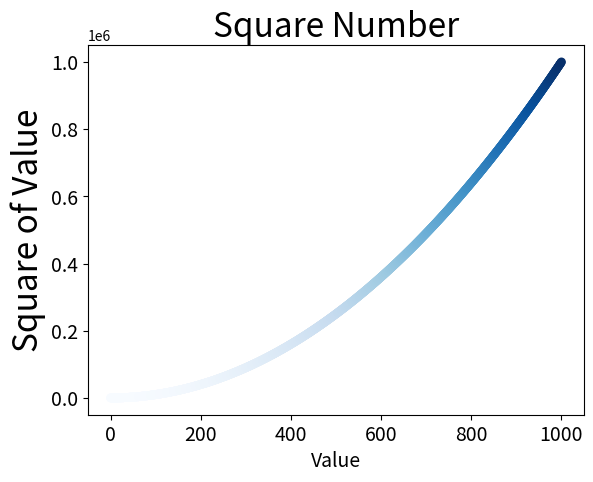

This figure's Python source:
import matplotlib.pyplot as plt

x_values = list(range(1001))
y_values = [x**2 for x in x_values]
# 绘制散点图，设置点的颜色为(0, 0, 0.8),点的外围颜色为黑色，指定点的大小为40
# plt.scatter(x_value, y_value, c=(0, 0, 0.8), edgecolors='black', s=40)
# 使用颜色映射
plt.scatter(x_values, y_values, c=y_values, cmap=plt.cm.Blues, edgecolors='none', s=40)

# 设置标题并给坐标轴加上标签
plt.title("Square Number", fontsize=24)
plt.xlabel("Value", fontsize=14)
plt.ylabel("Square of Value", fontsize=24)

# 设置刻度标记的大小
plt.tick_params(axis='both', which='major', labelsize=14)

# 自动保存图表
plt.savefig('squares_plot.png', bbox_inches='tight')

plt.show()